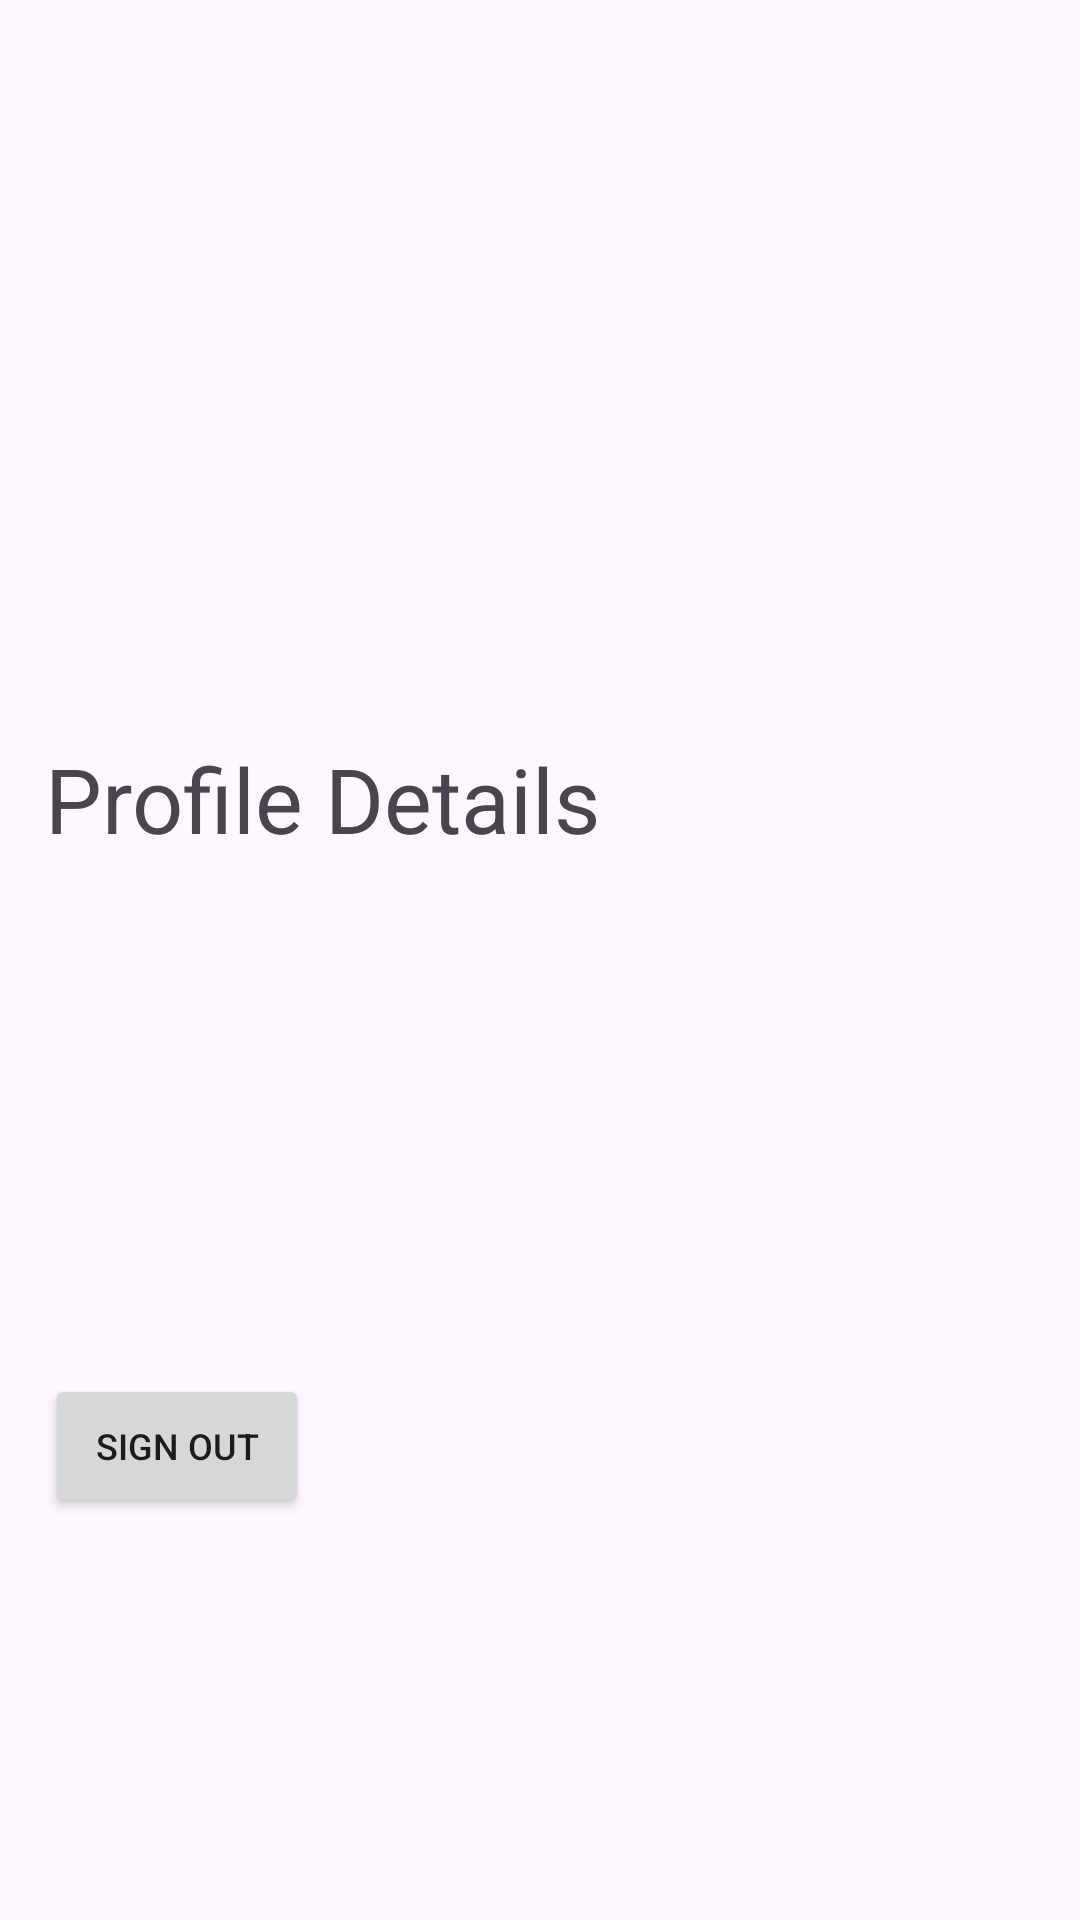

Write the Android layout XML for this screen, with the resource values it uses.
<!-- AndroidManifest.xml: application theme Theme.HmsAndroid -->
<!-- res/layout/activity_profile.xml -->
<?xml version="1.0" encoding="utf-8"?>
<androidx.constraintlayout.widget.ConstraintLayout xmlns:android="http://schemas.android.com/apk/res/android"
    xmlns:app="http://schemas.android.com/apk/res-auto"
    xmlns:tools="http://schemas.android.com/tools"
    android:layout_width="match_parent"
    android:layout_height="match_parent"

    android:padding="15dp"
    tools:context=".ProfileActivity">

    <ImageView
        android:id="@+id/imageView2"
        android:layout_width="268dp"
        android:layout_height="195dp"
        android:layout_marginTop="16dp"
        app:layout_constraintEnd_toEndOf="parent"
        app:layout_constraintHorizontal_bias="0.496"
        app:layout_constraintStart_toStartOf="parent"
        app:layout_constraintTop_toTopOf="parent"
        app:srcCompat="@drawable/alt_act_img" />

    <TextView
        android:id="@+id/textView2"
        android:layout_width="match_parent"
        android:layout_height="wrap_content"
        android:layout_marginTop="20dp"
        android:text="Profile Details"

        android:textSize="30sp"
        app:layout_constraintTop_toBottomOf="@+id/imageView2"
        tools:layout_editor_absoluteX="0dp" />

    <LinearLayout
        android:id="@+id/details_layout"
        android:layout_width="match_parent"
        android:layout_height="wrap_content"
        android:orientation="vertical"
        app:layout_constraintEnd_toEndOf="parent"
        app:layout_constraintStart_toStartOf="parent"
        app:layout_constraintTop_toBottomOf="@+id/textView2">

        <TextView
            android:id="@+id/first_name"
            android:layout_width="match_parent"
            android:layout_height="wrap_content"
            android:layout_marginTop="20dp"
            android:textSize="22sp"
            tools:layout_editor_absoluteX="0dp" />

        <TextView
            android:id="@+id/last_name"
            android:layout_width="match_parent"
            android:layout_height="wrap_content"
            android:layout_marginTop="20dp"
            android:textSize="22sp"
            tools:layout_editor_absoluteX="0dp" />
        <TextView
            android:id="@+id/email"
            android:layout_width="match_parent"
            android:layout_height="wrap_content"
            android:layout_marginTop="20dp"
            android:textSize="22sp"
            tools:layout_editor_absoluteX="0dp" />

    </LinearLayout>



    <Button
        android:id="@+id/sign_out_btn"
        android:layout_width="wrap_content"
        android:layout_height="wrap_content"

        android:padding="10dp"
        android:text="Sign Out"

        android:textSize="12sp"
        app:layout_constraintBottom_toBottomOf="parent"
        app:layout_constraintEnd_toEndOf="parent"
        app:layout_constraintHorizontal_bias="0.0"
        app:layout_constraintStart_toStartOf="parent"
        app:layout_constraintTop_toBottomOf="@+id/details_layout"
        app:layout_constraintVertical_bias="0.165" />



</androidx.constraintlayout.widget.ConstraintLayout>
<!-- resources referenced by this layout -->
<resources>
  <style name="Theme.HmsAndroid" parent="Base.Theme.HmsAndroid" />
  <style name="Base.Theme.HmsAndroid" parent="Theme.Material3.DayNight.NoActionBar">
          
          
      </style>
</resources>
